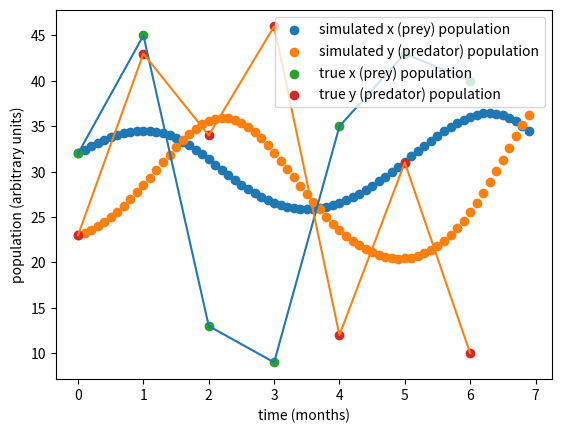

Write Python code to recreate this figure.
import matplotlib.pyplot as plot

"""
The following code implements Euler's method to solve a system of Lotka-Volterra equations, modified to account for cannibalistic behavior within each species.
x0 and y0 are initial populations of the prey and predator species, ALPHA is the prey reproduction rate, BETA is the prey death rate, GAMMA is the 
predator death rate, DELTA is the predator growth rate, A is the predator's cannibalism conversion constant, B is the cannibalism rate amongst predators, C is the 
half-saturation constant, size is the number of iterations (steps) simulated, and step is the change in x for each step of the Euler method, and show_graph is a 
boolean that toggles the graphing of a phase portrait involving the predator population as a function of the prey population.

method changes the type of plot formed (predator vs prey or predator & prey vs time). Lower size values are recommended when viewing phase plot for ease of viewing.
Phase plots arent supported for graphs with 
"""
method = "time"


#edit parameters, initial conditions here. comment/uncomment out presets
"""
#generic values, sample A
file_name = "Simulation_A_Time_Plot.png"
ALPHA = 0.2
BETA = 0.1
GAMMA = 0.2
DELTA = 0.1
A = 0.05
B = 0.1
C = 0.5
x0 = 2
y0 = 2
step = .1
size = 1*10**6
show_graph = True
real_values_X = []  #leave empty if unknown or not applicable
real_values_y = []  #leaver empty if unknown or not applicable
method = "phase" #'time' or 'phase', phase plot not supported if real x, y values are provided. change file name based on method
"""

#polar bears v ringed seals, sample B, generated from polar_bears_bearded_seals.py
file_name = "Polar_Bear_V_Ringed_Seals_Time_Plot.png"
ALPHA = 0.6791379276083253
BETA = 0.024129879215543246
GAMMA = 1.081362947845921
DELTA = 0.07035954120293572
A = 0.022698993545745047
B = 1.0841016229644673
C = 0.12454929999882855
x0 = 32
y0 = 23
step = .1
size = 70
show_graph = True
real_values_X = [32, 45, 13, 9, 35, 43, 40]
real_values_y = [23, 43, 34, 46, 12, 31, 10]


def x_(x, y, ALPHA, BETA):
    return x*(ALPHA-BETA*y)

def y_(x, y, GAMMA, DELTA, A, B, C):
    return y*(-GAMMA+DELTA*x)-(B*y*y)/(C+y)+A*y

def euler_phase(ALPHA, BETA, GAMMA, DELTA, A, B, C, size, step, x0, y0, graph = False):
    points = [[0, 0, 0, 0, 0] for _ in range(size)]
    points[0][0] = x0
    points[0][1] = y0
    for i in range(1, size):
        x = points[i-1][0]
        y = points[i-1][1]
        points[i][0] = x + step * x_(x, y, ALPHA, BETA)
        points[i][1] = y + step * y_(x, y, GAMMA, DELTA, A, B, C)
        points[i][2] = x_(x, y, ALPHA, BETA)
        points[i][3] = y_(x, y, GAMMA, DELTA, A, B, C)
        points[i][4] = abs(points[i][2]) + abs(points[i][3])
    points = sorted(points, key = lambda x: x[4])
    for i in range(len(points) - 1, -1, -1):
        if points[i][0] < 0 or points[i][1] < 0:
            del points[i]
            size -= 1
    print(points)
    if graph:
        plot.scatter([points[i][0] for i in range(size)], [points[i][1] for i in range(size)])
        plot.xlabel("x (prey) population")
        plot.ylabel("y (predator) population")
        plot.savefig("Simulation_A_Phase_Plot.png")
        plot.show()
    return points

def euler_time(ALPHA, BETA, GAMMA, DELTA, A, B, C, size, step, x0, y0, graph = False):
    points = [[0, 0, 0, 0, 0, 0] for _ in range(size)]
    points[0][0] = 0
    points[0][1] = x0
    points[0][2] = y0
    for i in range(1, size):
        t = points[i-1][0]
        x = points[i-1][1]
        y = points[i-1][2]
        points[i][0] = t + step
        points[i][1] = x + step * x_(x, y, ALPHA, BETA)
        points[i][2] = y + step * y_(x, y, GAMMA, DELTA, A, B, C)
        points[i][3] = x_(x, y, ALPHA, BETA)
        points[i][4] = y_(x, y, GAMMA, DELTA, A, B, C)
        points[i][5] = abs(points[i][3]) + abs(points[i][4])
    for i in range(len(points) - 1, -1, -1):
        if points[i][1] < 0 or points[i][2] < 0:
            del points[i]
    points = sorted(points, key=lambda x: x[5])
    print(points)
    size = len(points)
    if graph:
        plot.xlabel("time (arbitrary units)")
        plot.ylabel("population (arbitrary units)")
        plot.scatter([points[i][0] for i in range(size)], [points[i][1] for i in range(size)])
        plot.scatter([points[i][0] for i in range(size)], [points[i][2] for i in range(size)])
        if len(real_values_X) > 0:
            plot.scatter([t for t in range(len(real_values_X))], real_values_X)
            plot.scatter([t for t in range(len(real_values_y))], real_values_y)
            plot.plot([t for t in range(len(real_values_X))], real_values_X)
            plot.plot([t for t in range(len(real_values_y))], real_values_y)  
            plot.xlabel("time (months)")     
            plot.legend(["simulated x (prey) population", "simulated y (predator) population", "true x (prey) population", "true y (predator) population"])
        else:
            plot.legend(["simulated x (prey) population", "simulated y (predator) population"])
        plot.savefig(file_name)
        plot.show()
    return points

if method == "phase":
    euler_phase(ALPHA, BETA, GAMMA, DELTA, A, B, C, size, step, x0, y0, graph = show_graph)
else:
    euler_time(ALPHA, BETA, GAMMA, DELTA, A, B, C, size, step, x0, y0, graph = show_graph)
